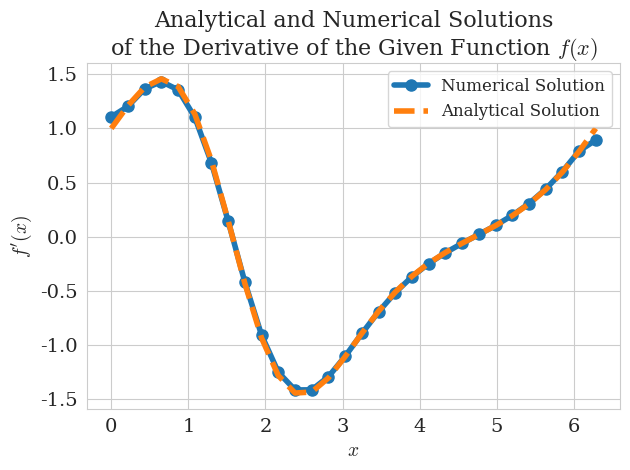

Here is the Python script that generated this plot: (Note: this script raises an exception after producing the figure.)
import numpy as np
import matplotlib.pyplot as plt
import seaborn as sns

sns.set_style("whitegrid")
sns.set_color_codes(palette="colorblind")

plt.rcParams.update({
	"text.usetex": False,  # keep False to avoid requiring a LaTeX installation
	"mathtext.fontset": "cm",  # Computer Modern (LaTeX-like)
	"font.family": "serif",
	"font.serif": ["Computer Modern Roman", "DejaVu Serif"],
    "axes.labelsize": 14,      # increase axis label size
    "axes.titlesize": 16,
    "xtick.labelsize": 14,     # increase tick / bin label size
    "ytick.labelsize": 14,
    "legend.fontsize": 12,
})

num_points = 30
x_range = (0,2 * np.pi)
x_points = np.linspace(x_range[0],x_range[1], num_points)
# delta_x = (x_range[1] - x_range[0]) / (num_points-1)
delta_x = x_points[1] - x_points[0]

f = lambda x: np.exp(np.sin(x))
f_prime = lambda x: np.cos(x) * np.exp(np.sin(x))

f_vals = f(x_points)
numerical_f_prime = np.zeros(num_points)

for i in range(1, num_points - 1):
    numerical_f_prime[i] = (f_vals[i+1] - f_vals[i-1]) / (2 * delta_x)

numerical_f_prime[0] = (f_vals[1] - f_vals[0]) / delta_x
numerical_f_prime[-1] = (f_vals[-1] - f_vals[-2]) / delta_x

plt.plot(x_points, numerical_f_prime, "-o", markersize=8, linewidth=4,label="Numerical Solution")
plt.plot(x_points, f_prime(x_points), "--",linewidth=4, label="Analytical Solution")

plt.title("Analytical and Numerical Solutions\nof the Derivative of the Given Function $f(x)$", fontsize=16)
plt.legend()
plt.xlabel(r"$x$")
plt.ylabel(r"$f'(x)$")

plt.tight_layout()
plt.savefig("output/Problem1_1.svg")